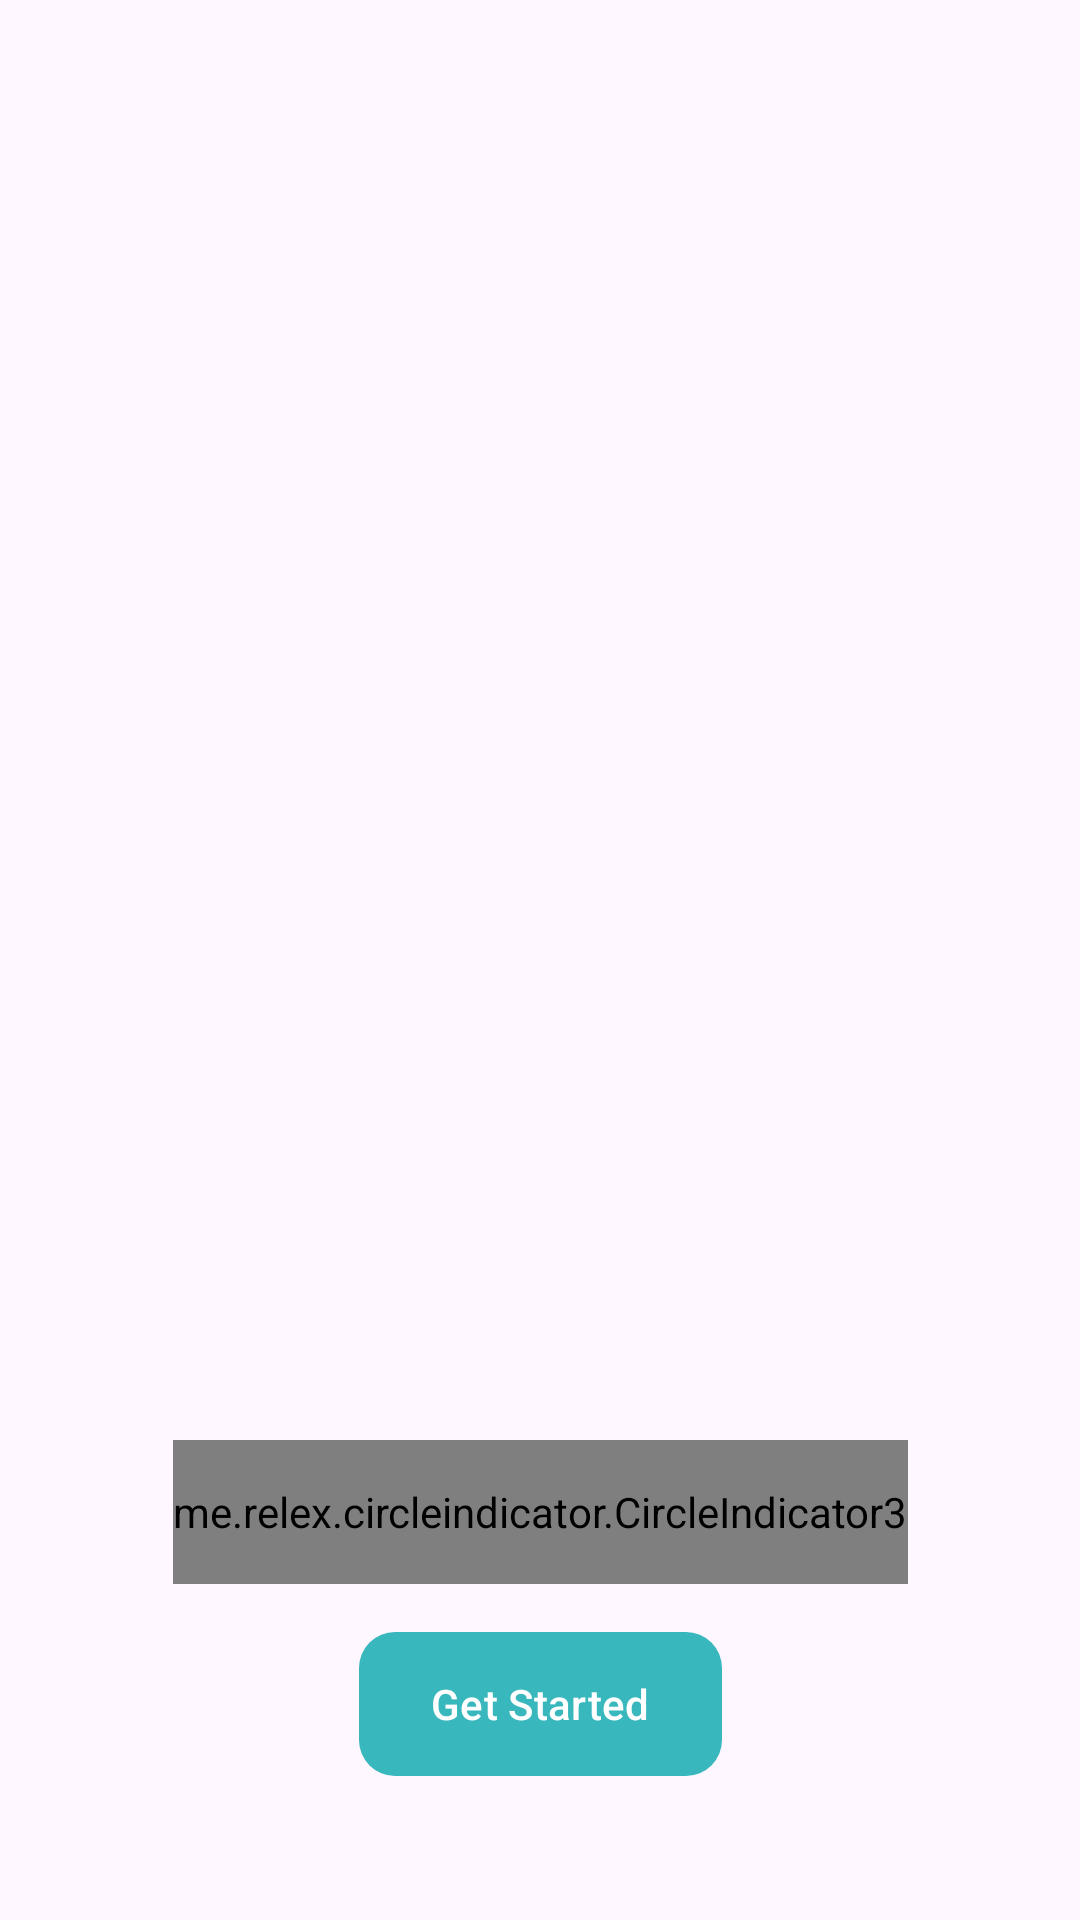

Reconstruct the res/layout file that produces this screen, plus the resources it refers to.
<!-- AndroidManifest.xml: application theme Theme.BudgetTrack -->
<!-- res/layout/activity_onboarding.xml -->
<?xml version="1.0" encoding="utf-8"?>
<androidx.constraintlayout.widget.ConstraintLayout xmlns:android="http://schemas.android.com/apk/res/android"
    xmlns:app="http://schemas.android.com/apk/res-auto"
    xmlns:tools="http://schemas.android.com/tools"
    android:layout_width="match_parent"
    android:layout_height="match_parent"
    android:paddingVertical="48dp"
    tools:context=".ui.onboarding.OnboardingActivity">

    
    <androidx.viewpager2.widget.ViewPager2
        android:id="@+id/view_pager"
        android:layout_width="match_parent"
        android:layout_height="0dp"
        app:layout_constraintBottom_toTopOf="@id/indicator"
        app:layout_constraintEnd_toEndOf="parent"
        app:layout_constraintStart_toStartOf="parent"
        app:layout_constraintTop_toTopOf="parent" />

    
    <me.relex.circleindicator.CircleIndicator3
        android:id="@+id/indicator"
        android:layout_width="wrap_content"
        android:layout_height="48dp"
        android:layout_marginHorizontal="32dp"
        android:layout_marginBottom="16dp"
        app:ci_drawable="@drawable/ic_indicator"
        app:ci_width="8dp"
        app:layout_constraintBottom_toTopOf="@+id/btn_action"
        app:layout_constraintEnd_toEndOf="parent"
        app:layout_constraintStart_toStartOf="parent" />

    
    <com.google.android.material.button.MaterialButton
        android:id="@+id/btn_action"
        style="@style/Theme.BudgetTrack.Button"
        android:layout_width="wrap_content"
        android:layout_height="wrap_content"
        android:layout_marginHorizontal="32dp"
        android:contentDescription="@string/btn_get_started"
        android:text="@string/btn_get_started"
        app:layout_constraintBottom_toBottomOf="parent"
        app:layout_constraintEnd_toEndOf="parent"
        app:layout_constraintStart_toStartOf="parent" />

</androidx.constraintlayout.widget.ConstraintLayout>
<!-- resources referenced by this layout -->
<resources>
  <!-- drawable ic_indicator (drawable) -->
  <?xml version="1.0" encoding="utf-8"?>
  <shape xmlns:android="http://schemas.android.com/apk/res/android"
      android:shape="rectangle">
  
      <solid android:color="?android:attr/colorPrimaryDark" />
      <corners android:radius="16dp" />
  
  </shape>
  <string name="btn_get_started">Get Started</string>
  <style name="Theme.BudgetTrack.Button" parent="Widget.Material3.Button">
          <item name="android:insetTop">0dp</item>
          <item name="android:insetBottom">0dp</item>
          <item name="shapeAppearance">@style/ShapeAppearance.Material3.Corner.Medium</item>
          <item name="backgroundTint">@color/green</item>
          <item name="android:drawableTint">?colorOnPrimary</item>
      </style>
  <style name="Theme.BudgetTrack" parent="Base.Theme.BudgetTrack" />
  <color name="green">#38B7BD</color>
  <style name="Base.Theme.BudgetTrack" parent="Theme.Material3.DayNight.NoActionBar">
          
          <item name="android:colorPrimary">@color/green</item>
          <item name="android:colorPrimaryDark">@color/green_dark</item>
          <item name="android:colorAccent">@color/blue</item>
          <item name="colorSurface">@color/surface</item>
          <item name="colorSecondary">?android:attr/colorPrimary</item>
  
          
          <item name="android:navigationBarColor">?attr/colorSurface</item>
          <item name="android:windowLightNavigationBar" tools:targetApi="o_mr1">true</item>
  
          
          <item name="android:windowSplashScreenBackground" tools:targetApi="s">?attr/colorSurface</item>
          <item name="android:windowSplashScreenIconBackgroundColor" tools:targetApi="s">?attr/colorSurface</item>
          <item name="android:windowSplashScreenAnimatedIcon" tools:targetApi="s">@drawable/avd_splash_logo</item>
          <item name="android:windowSplashScreenAnimationDuration" tools:targetApi="s">1000</item>
          <item name="android:windowSplashScreenBehavior" tools:targetApi="tiramisu">icon_preferred</item>
      </style>
  <color name="green_dark">#3CA4A5</color>
  <color name="blue">#5396E4</color>
  <color name="surface">#FAFAFA</color>
</resources>
